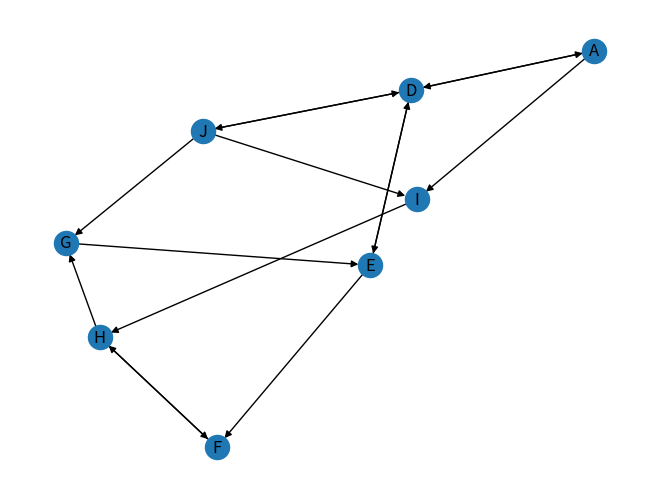

Write Python code to recreate this figure.
#Gennerate directed graph with A->B, A->I, A->D,C->B,C->D,D->A,D->E,D->J,E->D,E->F,G->E,F->H,H->F,H->G,J->D,J->G,J->I,I->H 
#Reduce the graph to left only the node that can reach any other node
#Plot the graph with networkx and matplotlib
#diplay the diameter of the graph
#display shortest path between A and F
#display average shortest path form A to all other nodes

import networkx as nx
import matplotlib.pyplot as plt

G = nx.DiGraph()
G.add_edges_from([('A','B'),('A','I'),('A','D'),('C','B'),('C','D'),('D','A'),('D','E'),('D','J'),('E','D'),('E','F'),('G','E'),('F','H'),('H','F'),('H','G'),('J','D'),('J','G'),('J','I'),('I','H')])

#make a list remove1 of all nodes that only point to other nodes
remove1 = []
for node in G.nodes():
    if G.out_degree(node) == 0:
        remove1.append(node)
print(remove1)

#make a list remove2 of all nodes that point by other nodes
remove2 = []
for node in G.nodes():
    if G.in_degree(node) == 0:
        remove2.append(node)
print(remove2)


G.remove_nodes_from(remove1)
G.remove_nodes_from(remove2)

nx.draw(G, with_labels=True)
plt.show()

print("Diameter of the graph is: ",nx.diameter(G))
print("Shortest path between A and F is: ",nx.shortest_path(G,'A','F'))

#funtion to print the shortest path given a node to all other nodes and its length and the average shortest path from A to all other nodes
def printShortestPath(xnode):
    sumAvr = 0
    for node in G.nodes():
        print("Shortest path between ",xnode," and ",node," is: ",nx.shortest_path(G,xnode,node)," and its length is: ",nx.shortest_path_length(G,xnode,node))
        sumAvr += nx.shortest_path_length(G,xnode,node)
    print("Average shortest path from ",xnode," to all other nodes is: ",sumAvr/(len(G.nodes())-1))
    print("-------------------------------------------")

#printShortestPath('A')
#printShortestPath('D')
#printShortestPath('E')
#printShortestPath('F')
#printShortestPath('G')
#printShortestPath('H')
#printShortestPath('I')
#printShortestPath('J')

#function to find the list of node name that have the less  average shortest path to all other nodes from graph G
def findMinAvrShortestPath():
    minAvr = 100
    minNode = []
    for node in G.nodes():
        sumAvr = 0
        for node2 in G.nodes():
            sumAvr += nx.shortest_path_length(G,node,node2)
        if sumAvr/(len(G.nodes())-1) < minAvr:
            minAvr = sumAvr/(len(G.nodes())-1)
            minNode = []
            minNode.append(node)
        elif sumAvr/(len(G.nodes())-1) == minAvr:
            minNode.append(node)
    return minNode

print("The list of node name that have the less  average shortest path to all other nodes from graph G is: ",findMinAvrShortestPath())
